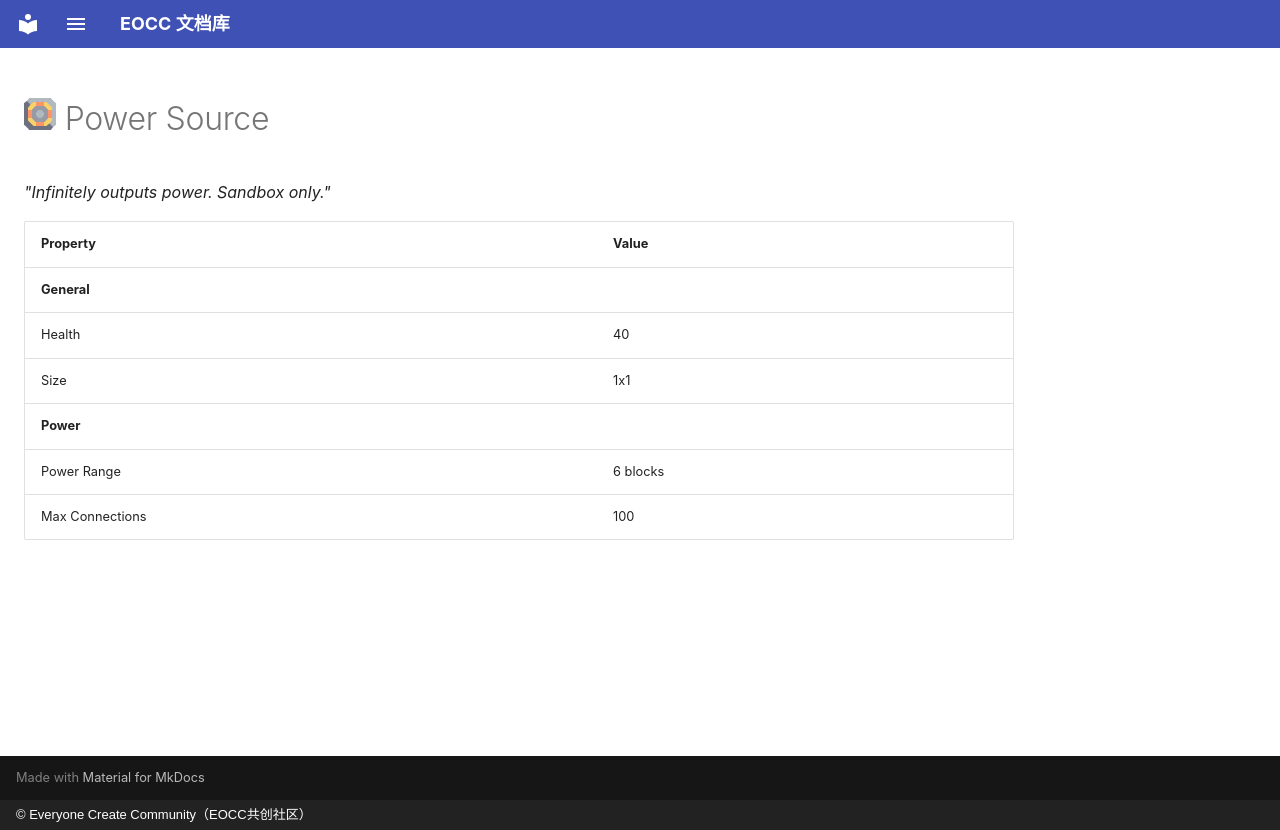

repository: eoccc/eoccc.github.io · page: wiki/mindustry/en/content/blocks/power/410-power-source/index.html · generator: mkdocs · copyright: © Everyone Create Community（EOCC共创社区）

# <img src="../../../../../../../ext/img/mindustry/block-power-source-ui.png" alt=""> Power Source

*"Infinitely outputs power. Sandbox only."*

| Property | Value |
|---|---|
| **General** |  |
| Health | 40 |
| Size | 1x1 |
| **Power** |  |
| Power Range | 6  blocks |
| Max Connections | 100 |
